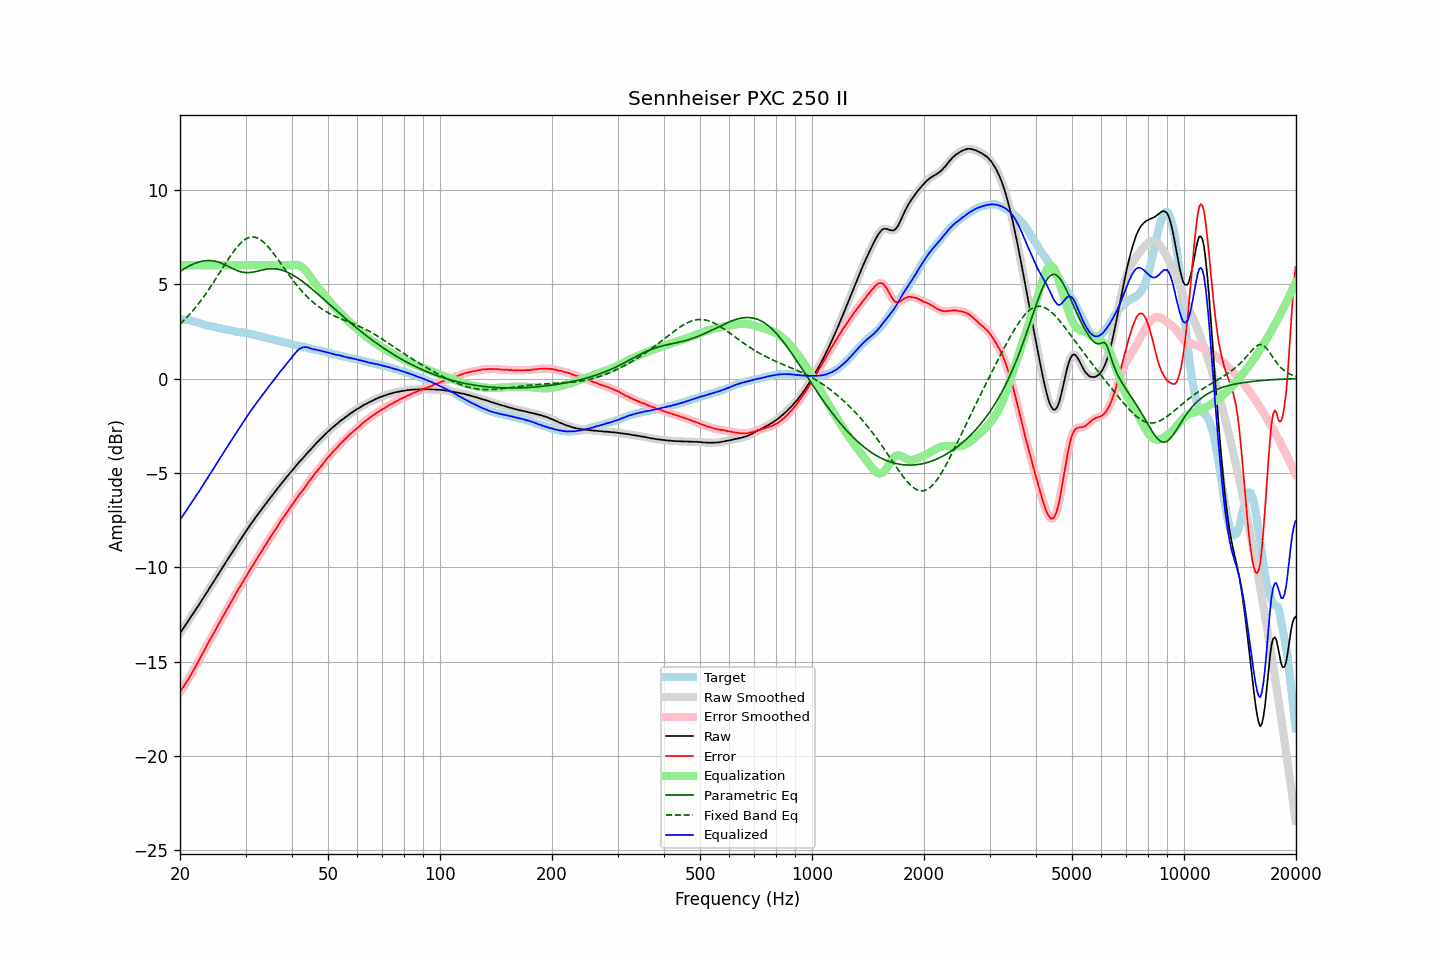

Source data for this figure (header and first rows):
frequency, raw, error, smoothed, error_smoothed, equalization, parametric_eq, fixed_band_eq, equalized_raw, equalized_smoothed, target
20.00, -13.49, -16.62, -13.49, -16.61, 6.00, 5.68, 2.88, -7.49, -7.49, 3.12
20.20, -13.36, -16.47, -13.37, -16.48, 6.00, 5.73, 2.96, -7.36, -7.37, 3.11
20.40, -13.24, -16.35, -13.24, -16.35, 6.00, 5.78, 3.05, -7.24, -7.24, 3.11
20.61, -13.11, -16.22, -13.11, -16.22, 6.00, 5.83, 3.13, -7.11, -7.11, 3.10
20.81, -12.98, -16.08, -12.98, -16.09, 6.00, 5.88, 3.22, -6.98, -6.98, 3.10
21.02, -12.86, -15.96, -12.85, -15.95, 6.00, 5.93, 3.31, -6.86, -6.85, 3.10
21.23, -12.72, -15.80, -12.73, -15.81, 6.00, 5.97, 3.40, -6.72, -6.73, 3.08
21.44, -12.60, -15.66, -12.60, -15.67, 6.00, 6.01, 3.50, -6.60, -6.60, 3.06
21.66, -12.48, -15.53, -12.47, -15.51, 6.00, 6.05, 3.60, -6.48, -6.47, 3.04
21.87, -12.35, -15.36, -12.35, -15.36, 6.00, 6.09, 3.70, -6.35, -6.35, 3.01
22.09, -12.21, -15.20, -12.22, -15.21, 6.00, 6.12, 3.80, -6.21, -6.22, 2.99
22.31, -12.09, -15.06, -12.09, -15.05, 6.00, 6.15, 3.91, -6.09, -6.09, 2.97
22.54, -11.96, -14.90, -11.96, -14.90, 6.00, 6.18, 4.02, -5.96, -5.96, 2.94
22.76, -11.82, -14.73, -11.83, -14.74, 6.00, 6.20, 4.13, -5.82, -5.83, 2.91
22.99, -11.69, -14.57, -11.69, -14.57, 6.00, 6.22, 4.24, -5.69, -5.69, 2.88
23.22, -11.56, -14.41, -11.56, -14.41, 6.00, 6.23, 4.36, -5.56, -5.56, 2.85
23.45, -11.42, -14.25, -11.42, -14.25, 6.00, 6.24, 4.48, -5.42, -5.42, 2.83
23.69, -11.29, -14.10, -11.29, -14.10, 6.00, 6.25, 4.60, -5.29, -5.29, 2.81
23.92, -11.15, -13.94, -11.15, -13.95, 6.00, 6.25, 4.73, -5.15, -5.15, 2.79
24.16, -11.02, -13.80, -11.02, -13.80, 6.00, 6.25, 4.85, -5.02, -5.02, 2.78
24.40, -10.89, -13.65, -10.89, -13.64, 6.00, 6.24, 4.98, -4.89, -4.89, 2.76
24.65, -10.75, -13.49, -10.75, -13.49, 6.00, 6.23, 5.11, -4.75, -4.75, 2.74
24.89, -10.62, -13.34, -10.62, -13.33, 6.00, 6.21, 5.24, -4.62, -4.62, 2.72
25.14, -10.48, -13.18, -10.48, -13.18, 6.00, 6.19, 5.38, -4.48, -4.48, 2.70
25.39, -10.34, -13.01, -10.34, -13.02, 6.00, 6.16, 5.51, -4.34, -4.34, 2.68
25.65, -10.21, -12.88, -10.21, -12.87, 6.00, 6.13, 5.65, -4.21, -4.21, 2.66
25.91, -10.07, -12.71, -10.07, -12.71, 6.00, 6.10, 5.78, -4.07, -4.07, 2.63
26.16, -9.94, -12.56, -9.94, -12.56, 6.00, 6.06, 5.92, -3.94, -3.94, 2.62
26.43, -9.80, -12.41, -9.81, -12.41, 6.00, 6.02, 6.05, -3.80, -3.81, 2.60
26.69, -9.67, -12.26, -9.67, -12.26, 6.00, 5.98, 6.18, -3.67, -3.67, 2.59
26.96, -9.54, -12.12, -9.54, -12.12, 6.00, 5.94, 6.31, -3.54, -3.54, 2.57
27.23, -9.40, -11.96, -9.41, -11.97, 6.00, 5.90, 6.44, -3.40, -3.41, 2.56
27.50, -9.28, -11.82, -9.28, -11.82, 6.00, 5.85, 6.57, -3.28, -3.28, 2.54
27.77, -9.14, -11.66, -9.14, -11.66, 6.00, 5.81, 6.69, -3.14, -3.14, 2.52
28.05, -9.00, -11.51, -9.01, -11.51, 6.00, 5.77, 6.80, -3.00, -3.01, 2.51
28.33, -8.87, -11.35, -8.87, -11.36, 6.00, 5.74, 6.91, -2.87, -2.87, 2.48
28.62, -8.74, -11.21, -8.74, -11.21, 6.00, 5.70, 7.01, -2.74, -2.74, 2.47
28.90, -8.61, -11.08, -8.61, -11.07, 6.00, 5.67, 7.11, -2.61, -2.61, 2.47
29.19, -8.48, -10.93, -8.48, -10.93, 6.00, 5.65, 7.19, -2.48, -2.48, 2.45
29.48, -8.35, -10.80, -8.35, -10.79, 6.00, 5.63, 7.27, -2.35, -2.35, 2.44
29.78, -8.22, -10.65, -8.22, -10.65, 6.00, 5.62, 7.34, -2.22, -2.22, 2.42
30.08, -8.09, -10.51, -8.10, -10.51, 6.00, 5.61, 7.39, -2.09, -2.10, 2.41
30.38, -7.97, -10.37, -7.97, -10.36, 6.00, 5.61, 7.44, -1.97, -1.97, 2.39
30.68, -7.84, -10.21, -7.84, -10.21, 6.00, 5.61, 7.47, -1.84, -1.84, 2.37
30.99, -7.71, -10.06, -7.72, -10.07, 6.00, 5.62, 7.49, -1.71, -1.72, 2.35
31.30, -7.60, -9.94, -7.60, -9.94, 6.00, 5.63, 7.50, -1.60, -1.60, 2.34
31.61, -7.48, -9.81, -7.48, -9.80, 6.00, 5.65, 7.49, -1.48, -1.48, 2.33
31.93, -7.36, -9.66, -7.37, -9.66, 6.00, 5.66, 7.47, -1.36, -1.37, 2.30
32.24, -7.25, -9.52, -7.25, -9.53, 6.00, 5.68, 7.45, -1.25, -1.25, 2.27
32.57, -7.13, -9.39, -7.13, -9.39, 6.00, 5.70, 7.41, -1.13, -1.13, 2.25
32.89, -7.02, -9.26, -7.02, -9.25, 6.00, 5.73, 7.35, -1.02, -1.02, 2.24
33.22, -6.90, -9.11, -6.90, -9.12, 6.00, 5.75, 7.29, -0.90, -0.90, 2.21
33.55, -6.79, -8.99, -6.79, -8.99, 6.00, 5.76, 7.22, -0.79, -0.79, 2.20
33.89, -6.68, -8.85, -6.68, -8.85, 6.00, 5.78, 7.14, -0.68, -0.68, 2.17
34.23, -6.57, -8.73, -6.57, -8.72, 6.00, 5.79, 7.05, -0.57, -0.57, 2.15
34.57, -6.45, -8.57, -6.46, -8.58, 6.00, 5.80, 6.96, -0.45, -0.46, 2.12
34.92, -6.34, -8.44, -6.34, -8.45, 6.00, 5.81, 6.86, -0.34, -0.34, 2.10
35.27, -6.23, -8.32, -6.23, -8.32, 6.00, 5.82, 6.75, -0.23, -0.23, 2.09
35.62, -6.12, -8.19, -6.12, -8.19, 6.00, 5.81, 6.64, -0.12, -0.12, 2.07
35.97, -6.01, -8.05, -6.01, -8.06, 6.00, 5.81, 6.53, -0.01, -0.01, 2.03
... 635 more rows
